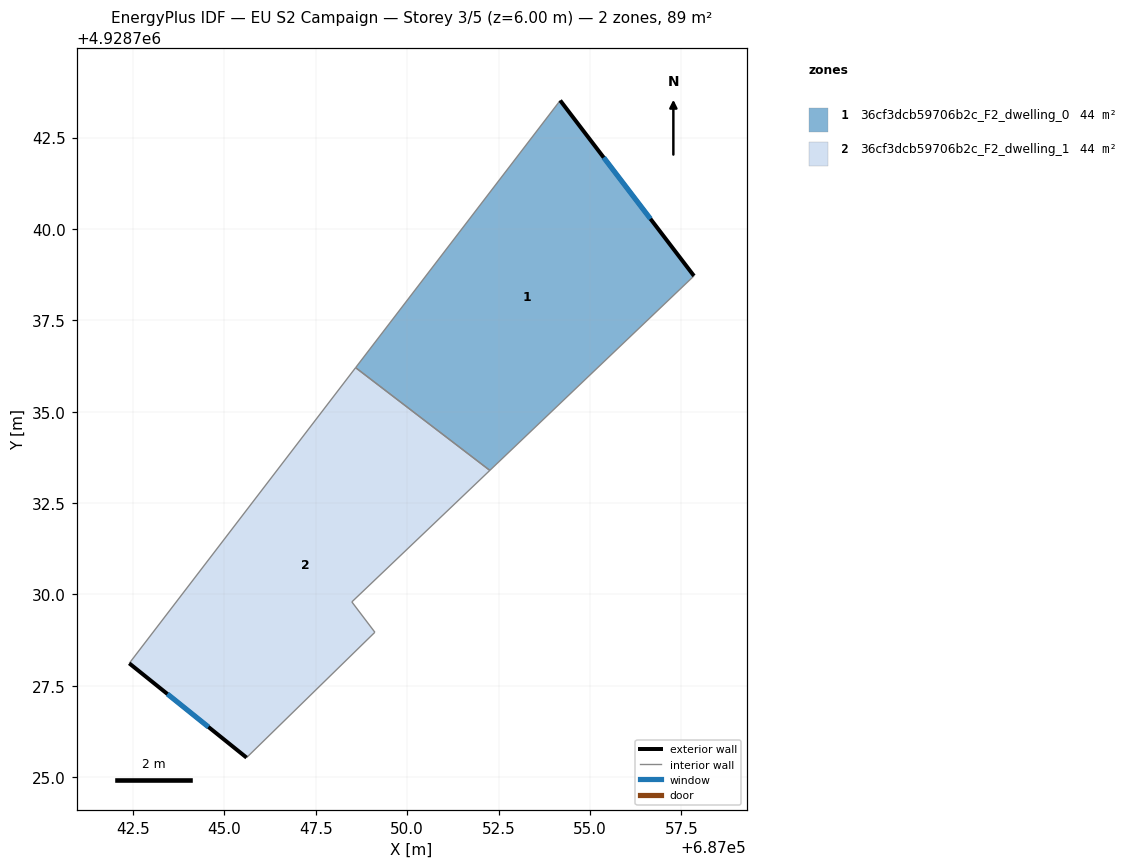
=== STOREY PLAN SPEC (per zone: floor XY polygon, exterior-wall plan segments, windows/doors) ===
zone 1: 36cf3dcb59706b2c_F2_dwelling_0  (44.4 m²)
  floor: (687054.19, 4928743.51) (687057.84, 4928738.71) (687052.26, 4928733.39) (687048.59, 4928736.20)
  exterior wall: (687057.84, 4928738.71) – (687054.19, 4928743.51)  [6.0 m]
    window: (687056.65, 4928740.28) – (687055.38, 4928741.95)  [2.2 m²]
  interior walls: 3
zone 2: 36cf3dcb59706b2c_F2_dwelling_1  (44.4 m²)
  floor: (687052.26, 4928733.39) (687048.48, 4928729.79) (687049.11, 4928728.96) (687045.60, 4928725.54) (687042.40, 4928728.12) (687048.59, 4928736.20)
  exterior wall: (687042.40, 4928728.12) – (687045.60, 4928725.54)  [4.1 m]
    window: (687043.44, 4928727.28) – (687044.56, 4928726.37)  [1.5 m²]
  interior walls: 5

=== DERIVED (storey summary) ===
Building: EU S2 Campaign
Storey: 3 of 5  (floor level z = 6.00 m)
Storey gross floor area: 88.9 m²
Zones on this storey: 2
  - 36cf3dcb59706b2c_F2_dwelling_0: floor 44.4 m²; exterior wall 6.0 m (18.1 m²); 1 window(s) 2.2 m²; WWR 12.2%
  - 36cf3dcb59706b2c_F2_dwelling_1: floor 44.4 m²; exterior wall 4.1 m (12.4 m²); 1 window(s) 1.5 m²; WWR 12.2%
Zone adjacency (shared interzone walls):
  - 36cf3dcb59706b2c_F2_dwelling_0 ↔ 36cf3dcb59706b2c_F2_dwelling_1